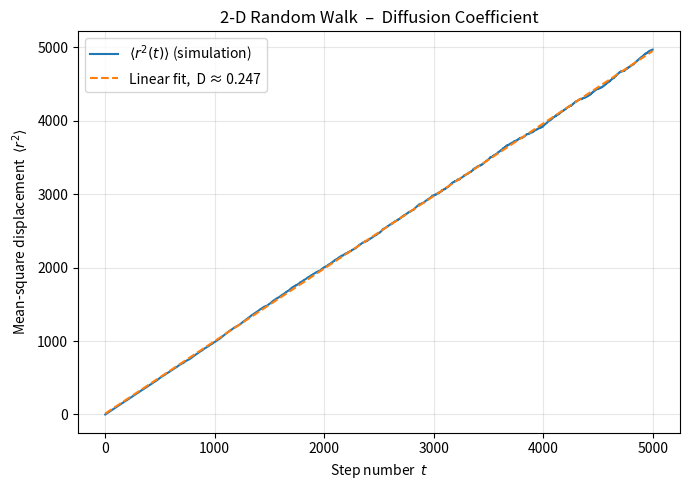

Recreate this plot in Python.
"""
2‑D lattice random walk (Brownian motion).
Computes mean‑square displacement ⟨r²⟩(t) and estimates the diffusion coefficient D
via a linear fit:  ⟨r²⟩ = 4 D t  in two dimensions.
"""

import numpy as np
import matplotlib.pyplot as plt

# ---------------- simulation parameters ----------------
N_walkers = 5000          # number of independent walkers
N_steps   = 5000          # steps per walker
step_len  = 1.0           # lattice spacing
seed      = 42
# -------------------------------------------------------

rng = np.random.default_rng(seed)

# Each step: random choice among (±1,0) or (0,±1)
choices = np.array([[1,0], [-1,0], [0,1], [0,-1]])

# positions for all walkers
pos = np.zeros((N_walkers, 2))
msd = np.zeros(N_steps+1)   # mean‑square displacement vs time
msd[0] = 0.0

for t in range(1, N_steps+1):
    steps = choices[rng.integers(4, size=N_walkers)] * step_len
    pos += steps
    msd[t] = (pos[:,0]**2 + pos[:,1]**2).mean()

# Estimate diffusion coefficient: ⟨r²⟩ = 4 D t  →  D = slope/4
coeffs = np.polyfit(np.arange(N_steps+1), msd, 1)   # linear fit
slope  = coeffs[0]
D_est  = slope / 4.0

# ------------- plots -------------
plt.figure(figsize=(7,5))
plt.plot(msd, label=r'$\langle r^{2}(t)\rangle$ (simulation)')
plt.plot(np.arange(N_steps+1), slope*np.arange(N_steps+1)+coeffs[1],
         '--', label=f'Linear fit,  D ≈ {D_est:.3f}')
plt.xlabel('Step number  $t$')
plt.ylabel(r'Mean‑square displacement  $\langle r^{2}\rangle$')
plt.title('2‑D Random Walk  –  Diffusion Coefficient')
plt.legend()
plt.grid(alpha=0.3)
plt.tight_layout()
plt.show()
